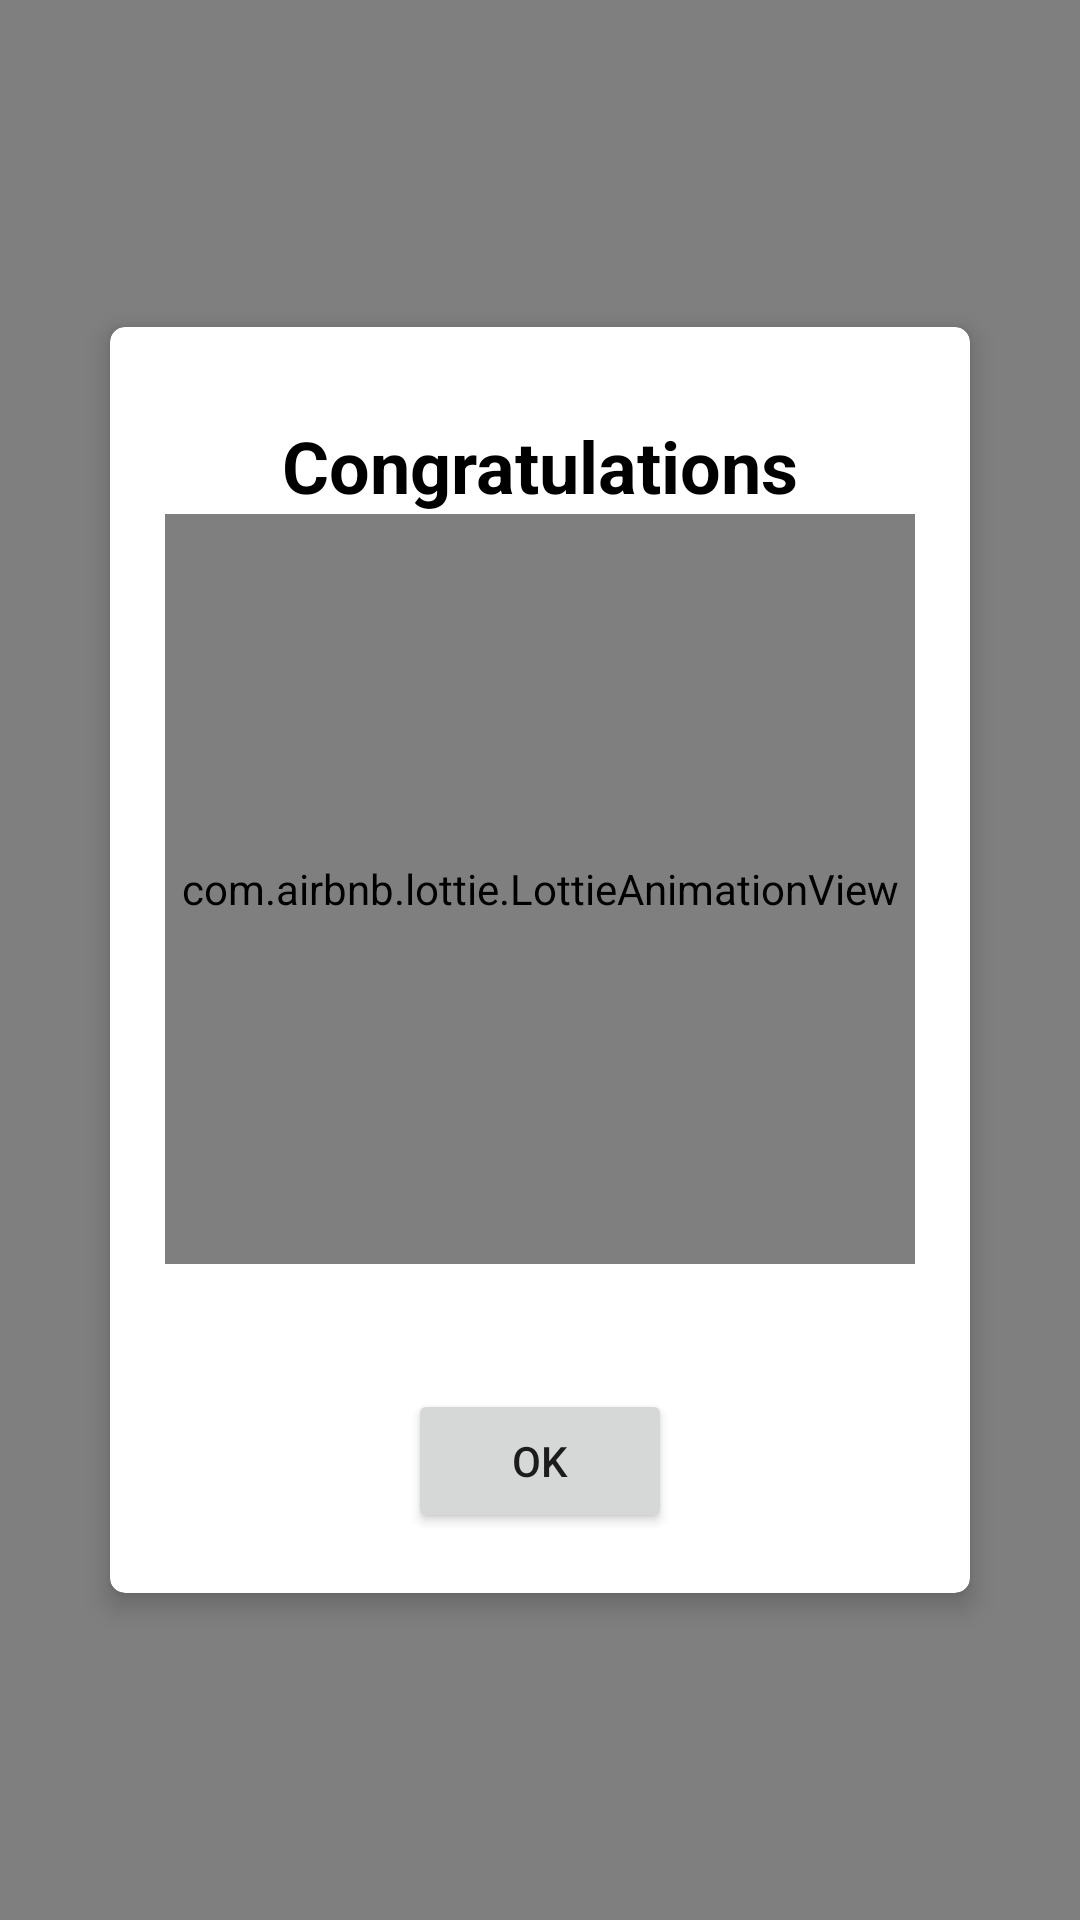

The Android layout XML behind this screen, and the referenced resources:
<!-- AndroidManifest.xml: fallback theme Theme.MaterialComponents.DayNight.NoActionBar -->
<!-- res/layout/success_dialog.xml -->
<?xml version="1.0" encoding="utf-8"?>
<FrameLayout xmlns:android="http://schemas.android.com/apk/res/android"
    xmlns:app="http://schemas.android.com/apk/res-auto"
    xmlns:tools="http://schemas.android.com/tools"
    android:layout_width="match_parent"
    android:layout_height="match_parent"
    tools:context=".ui.BaseActivity">

    <View
        android:layout_width="match_parent"
        android:layout_height="match_parent"
        android:background="@color/black"
        android:alpha="0.5"/>

    <androidx.cardview.widget.CardView
        android:layout_width="match_parent"
        android:layout_height="wrap_content"
        app:contentPadding="10dp"
        app:cardCornerRadius="5dp"
        app:cardUseCompatPadding="true"
        app:cardElevation="5dp"
        app:cardBackgroundColor="@color/white"
        android:layout_gravity="center"
        android:layout_marginLeft="30dp"
        android:layout_marginRight="30dp">

        <LinearLayout
            android:layout_width="match_parent"
            android:layout_height="wrap_content"
            android:orientation="vertical">

            <TextView
                android:layout_width="wrap_content"
                android:layout_height="wrap_content"
                android:layout_gravity="center"
                android:layout_marginTop="20dp"
                android:text="Congratulations"
                android:textColor="@color/black"
                android:textStyle="bold"
                android:textSize="24sp" />

            <com.airbnb.lottie.LottieAnimationView
                android:id="@+id/eggCompletion"
                android:layout_width="250dp"
                android:layout_height="250dp"
                android:layout_gravity="center"
                android:layout_margin="-40dp"
                app:lottie_autoPlay="true"
                app:lottie_loop="true"
                app:lottie_fileName="success.json" />

            <TextView
                android:layout_width="wrap_content"
                android:layout_height="wrap_content"
                android:layout_gravity="center"
                android:id="@+id/rewardText"
                android:textSize="16sp"
                android:textColor="@color/black"/>

            <Button
                android:layout_width="wrap_content"
                android:layout_height="wrap_content"
                android:text="Ok"
                android:id="@+id/okayBtn"
                android:layout_marginTop="20dp"
                android:layout_marginBottom="10dp"
                android:layout_gravity="center"/>

        </LinearLayout>

    </androidx.cardview.widget.CardView>

</FrameLayout>
<!-- resources referenced by this layout -->
<resources>
  <color name="black">#000000</color>
  <color name="white">#FFFFFF</color>
</resources>
